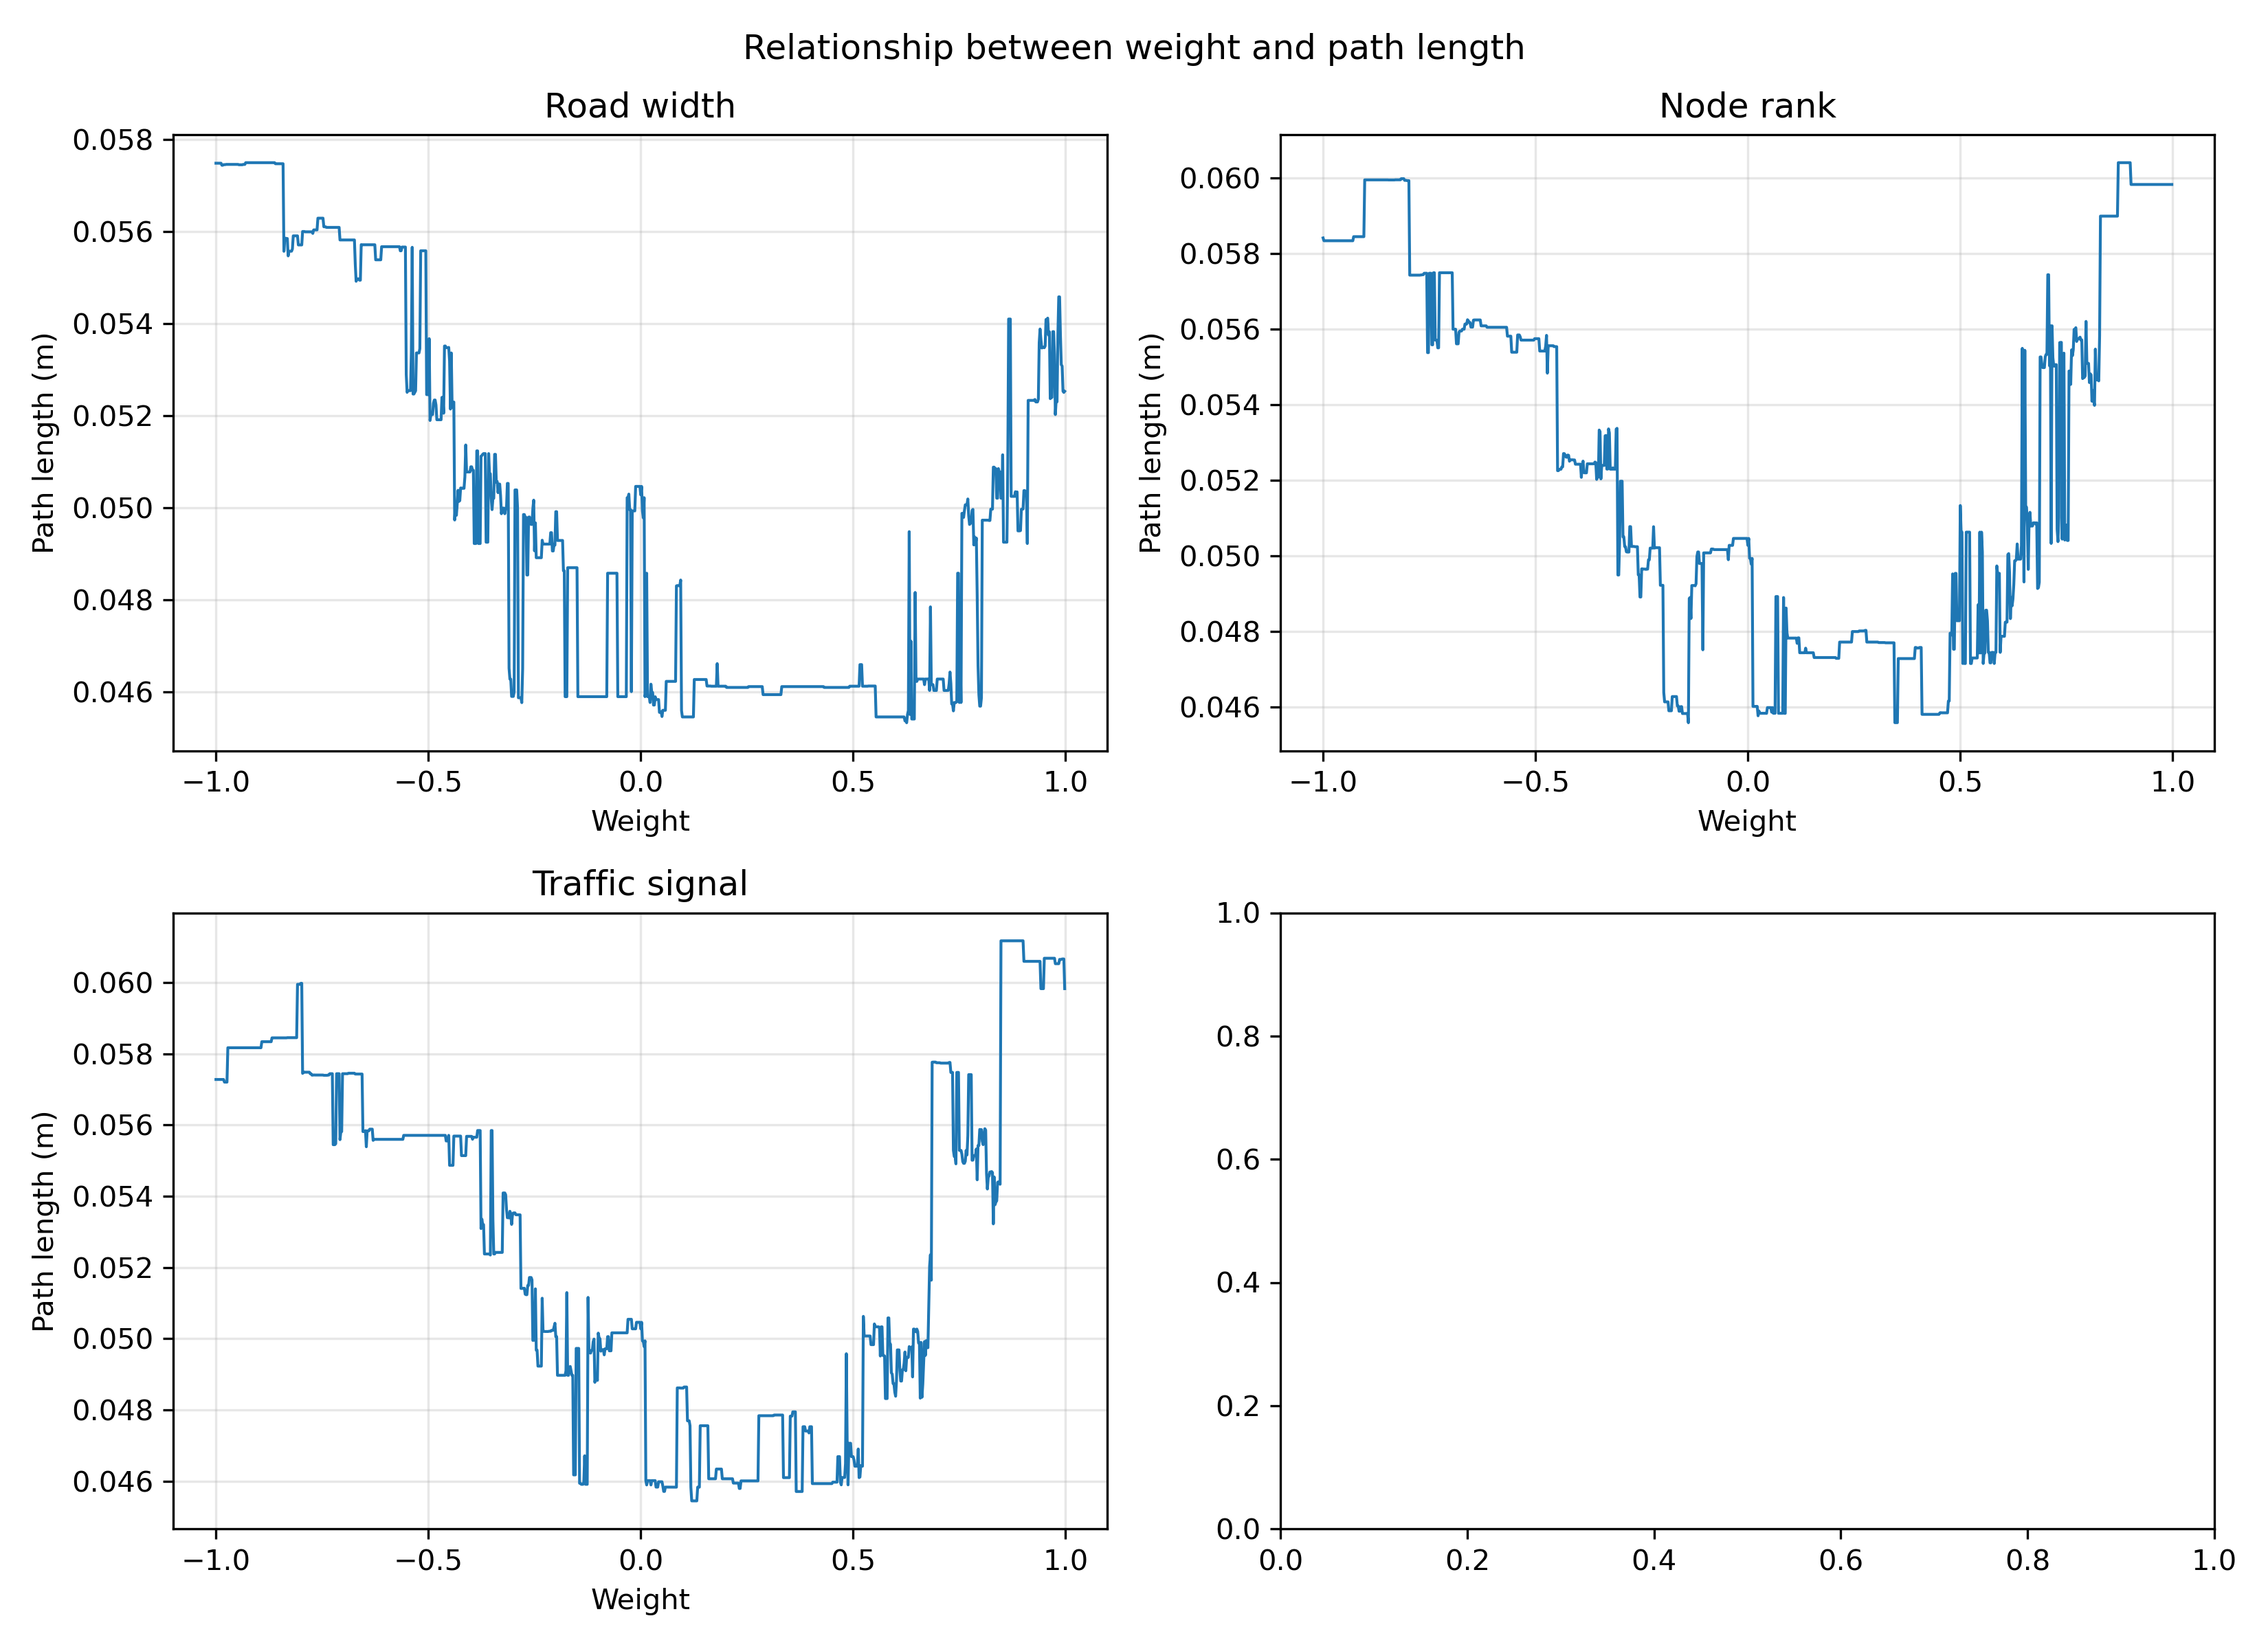

The file beside this chart, header and first rows:
indicator, weight, path_length_m, node_count, indicator_mean
width, -1, 0.05748, 310, 0.2308
width, -0.998, 0.05748, 310, 0.2308
width, -0.996, 0.05748, 310, 0.2308
width, -0.994, 0.05748, 310, 0.2308
width, -0.992, 0.05748, 310, 0.2308
width, -0.99, 0.05748, 310, 0.2308
width, -0.988, 0.05748, 310, 0.2308
width, -0.986, 0.05743, 312, 0.2308
width, -0.984, 0.05743, 312, 0.2308
width, -0.982, 0.05745, 314, 0.2316
width, -0.98, 0.05745, 314, 0.2316
width, -0.978, 0.05745, 314, 0.2316
width, -0.976, 0.05745, 310, 0.2316
width, -0.974, 0.05745, 310, 0.2316
width, -0.972, 0.05745, 310, 0.2316
width, -0.97, 0.05745, 310, 0.2316
width, -0.968, 0.05745, 310, 0.2316
width, -0.966, 0.05745, 310, 0.2316
width, -0.964, 0.05745, 310, 0.2316
width, -0.962, 0.05745, 310, 0.2316
width, -0.96, 0.05745, 310, 0.2316
width, -0.958, 0.05745, 310, 0.2316
width, -0.956, 0.05745, 310, 0.2316
width, -0.954, 0.05745, 310, 0.2316
width, -0.952, 0.05745, 310, 0.2316
width, -0.95, 0.05745, 310, 0.2316
width, -0.948, 0.05745, 310, 0.2316
width, -0.946, 0.05744, 308, 0.2316
width, -0.944, 0.05744, 308, 0.2316
width, -0.942, 0.05744, 308, 0.2316
width, -0.94, 0.05744, 308, 0.2316
width, -0.938, 0.05744, 308, 0.2316
width, -0.936, 0.05745, 308, 0.2316
width, -0.934, 0.05745, 308, 0.2316
width, -0.932, 0.05745, 308, 0.2316
width, -0.93, 0.05749, 316, 0.2316
width, -0.928, 0.05749, 316, 0.2316
width, -0.926, 0.05749, 316, 0.2316
width, -0.924, 0.05749, 316, 0.2316
width, -0.922, 0.05749, 316, 0.2316
width, -0.92, 0.05749, 316, 0.2316
width, -0.918, 0.05749, 316, 0.2316
width, -0.916, 0.05749, 316, 0.2316
width, -0.914, 0.05749, 316, 0.2316
width, -0.912, 0.05749, 316, 0.2316
width, -0.91, 0.05749, 316, 0.2316
width, -0.908, 0.05749, 316, 0.2316
width, -0.906, 0.05749, 316, 0.2316
width, -0.904, 0.05749, 316, 0.2316
width, -0.902, 0.05749, 316, 0.2316
width, -0.9, 0.05749, 316, 0.2316
width, -0.898, 0.05749, 316, 0.2316
width, -0.896, 0.05749, 316, 0.2316
width, -0.894, 0.05749, 316, 0.2316
width, -0.892, 0.05749, 316, 0.2316
width, -0.89, 0.05749, 316, 0.2316
width, -0.888, 0.05749, 316, 0.2316
width, -0.886, 0.05749, 316, 0.2316
width, -0.884, 0.05749, 316, 0.2316
width, -0.882, 0.05749, 316, 0.2316
... 2,940 more rows
